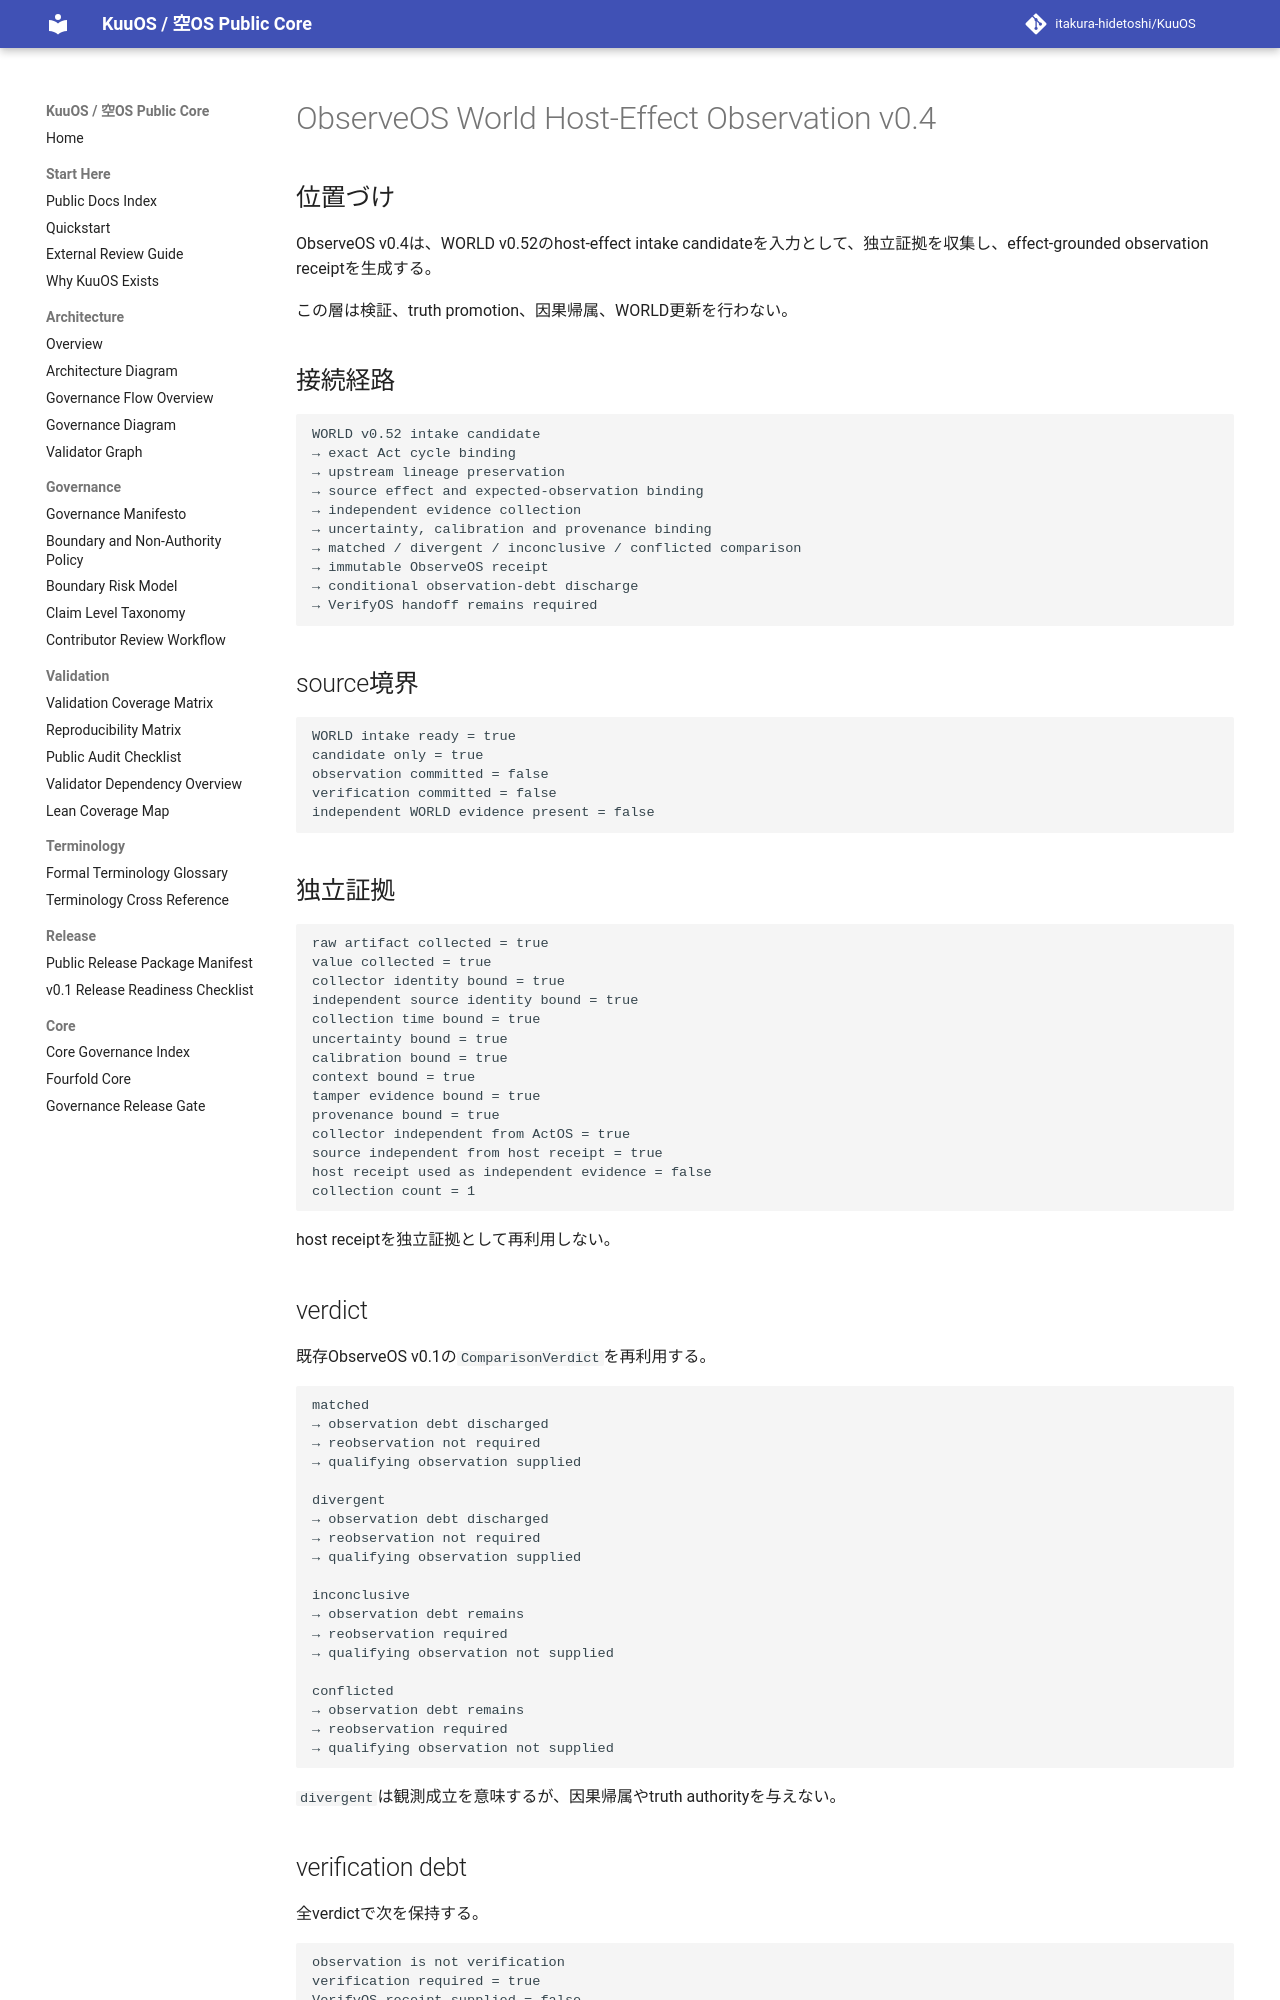

repository: itakura-hidetoshi/KuuOS · page: KUUOS_OBSERVEOS_WORLD_HOST_EFFECT_OBSERVATION_v0_4/index.html · generator: mkdocs

# ObserveOS World Host-Effect Observation v0.4

## 位置づけ

ObserveOS v0.4は、WORLD v0.52のhost-effect intake candidateを入力として、独立証拠を収集し、effect-grounded observation receiptを生成する。

この層は検証、truth promotion、因果帰属、WORLD更新を行わない。

## 接続経路

```text
WORLD v0.52 intake candidate
→ exact Act cycle binding
→ upstream lineage preservation
→ source effect and expected-observation binding
→ independent evidence collection
→ uncertainty, calibration and provenance binding
→ matched / divergent / inconclusive / conflicted comparison
→ immutable ObserveOS receipt
→ conditional observation-debt discharge
→ VerifyOS handoff remains required
```

## source境界

```text
WORLD intake ready = true
candidate only = true
observation committed = false
verification committed = false
independent WORLD evidence present = false
```

## 独立証拠

```text
raw artifact collected = true
value collected = true
collector identity bound = true
independent source identity bound = true
collection time bound = true
uncertainty bound = true
calibration bound = true
context bound = true
tamper evidence bound = true
provenance bound = true
collector independent from ActOS = true
source independent from host receipt = true
host receipt used as independent evidence = false
collection count = 1
```

host receiptを独立証拠として再利用しない。

## verdict

既存ObserveOS v0.1の`ComparisonVerdict`を再利用する。

```text
matched
→ observation debt discharged
→ reobservation not required
→ qualifying observation supplied

divergent
→ observation debt discharged
→ reobservation not required
→ qualifying observation supplied

inconclusive
→ observation debt remains
→ reobservation required
→ qualifying observation not supplied

conflicted
→ observation debt remains
→ reobservation required
→ qualifying observation not supplied
```

`divergent`は観測成立を意味するが、因果帰属やtruth authorityを与えない。

## verification debt

全verdictで次を保持する。

```text
observation is not verification
verification required = true
VerifyOS receipt supplied = false
verified WORLD disposition supplied = false
fresh commit authorization supplied = false
atomic commit ready = false
```
